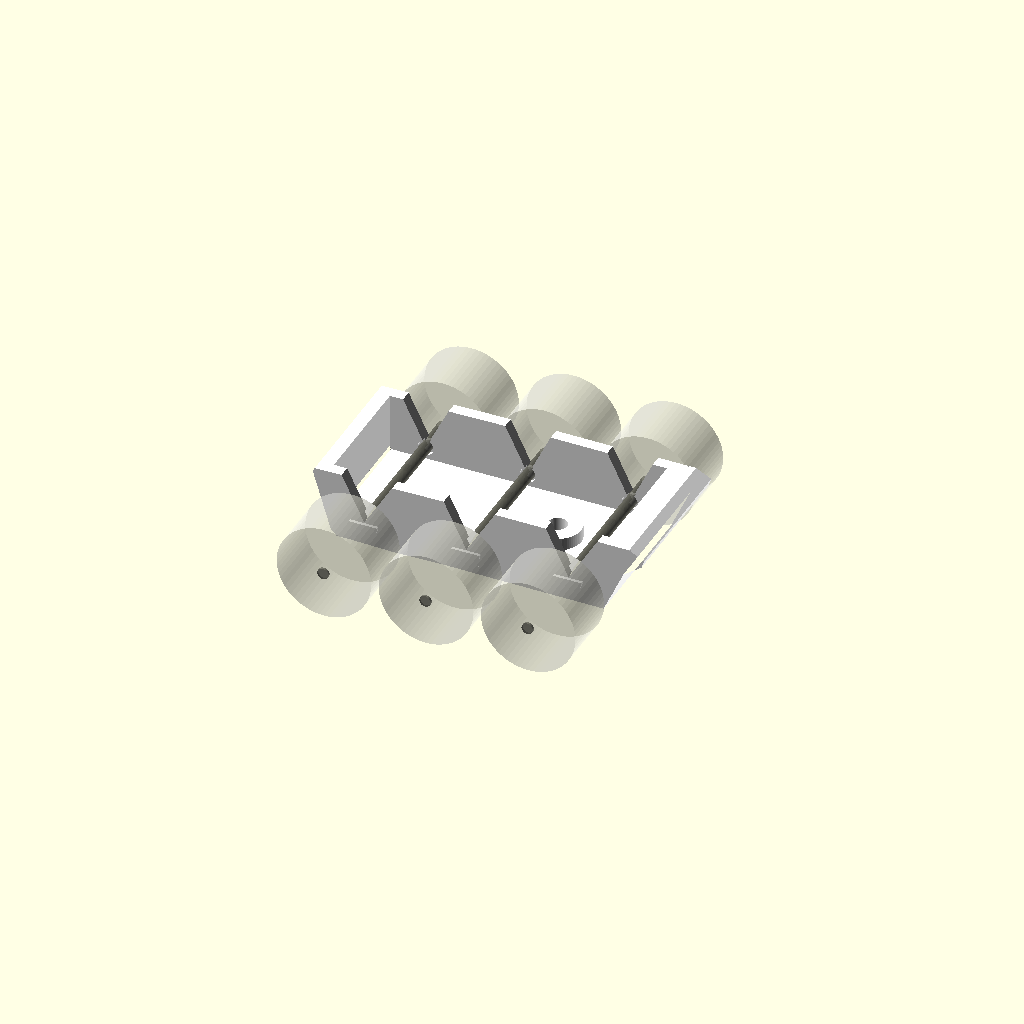
Cell 1: rendered with the file's own defaults.
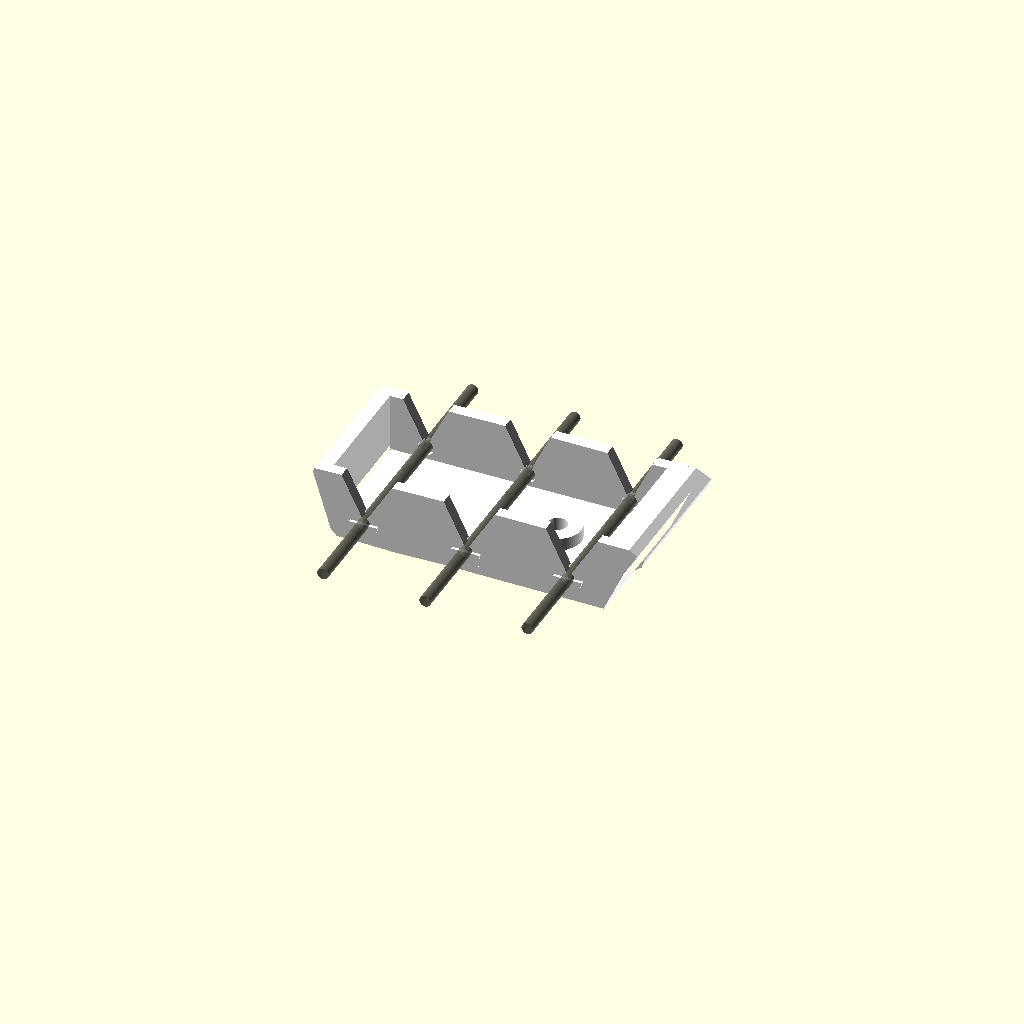
Cell 2: show_preview_wheels = false (everything else at default).
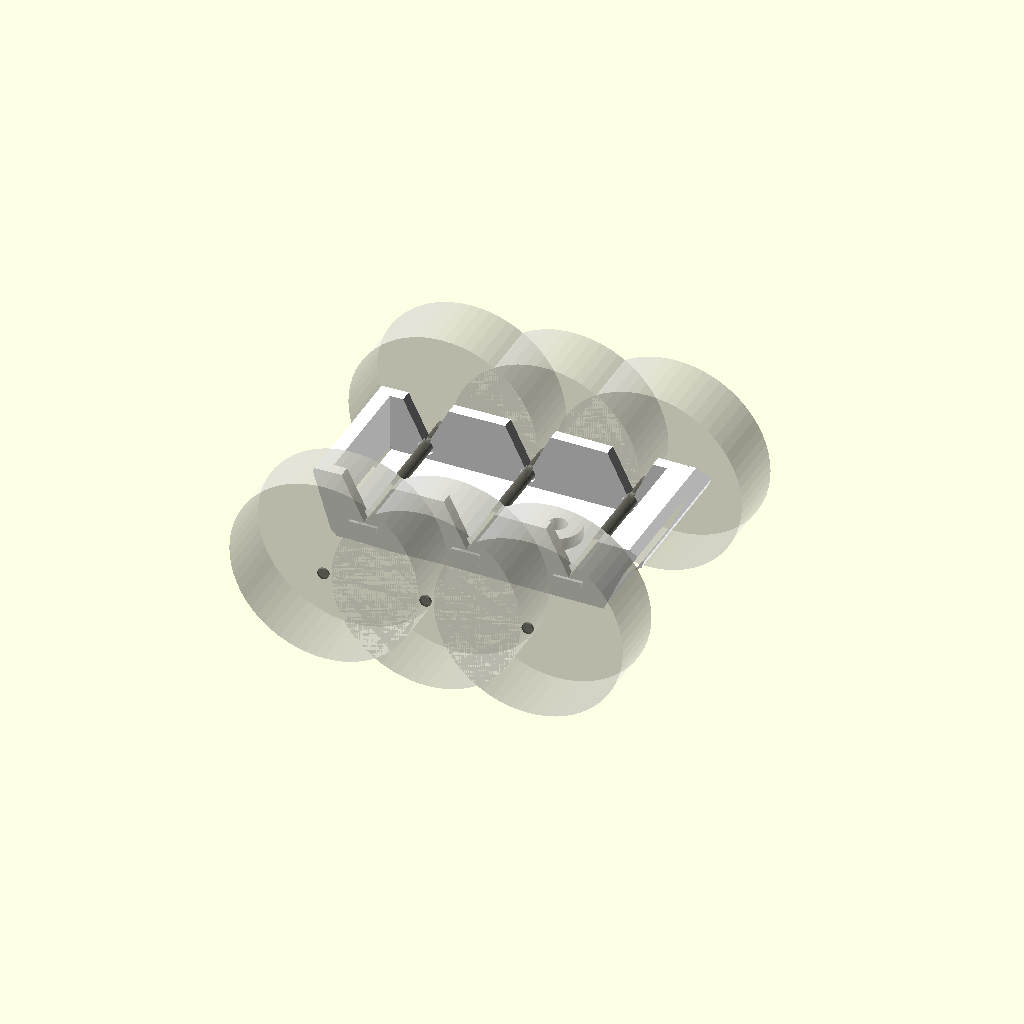
Cell 3 — wheel_diameter set to 20, the other parameters unchanged.
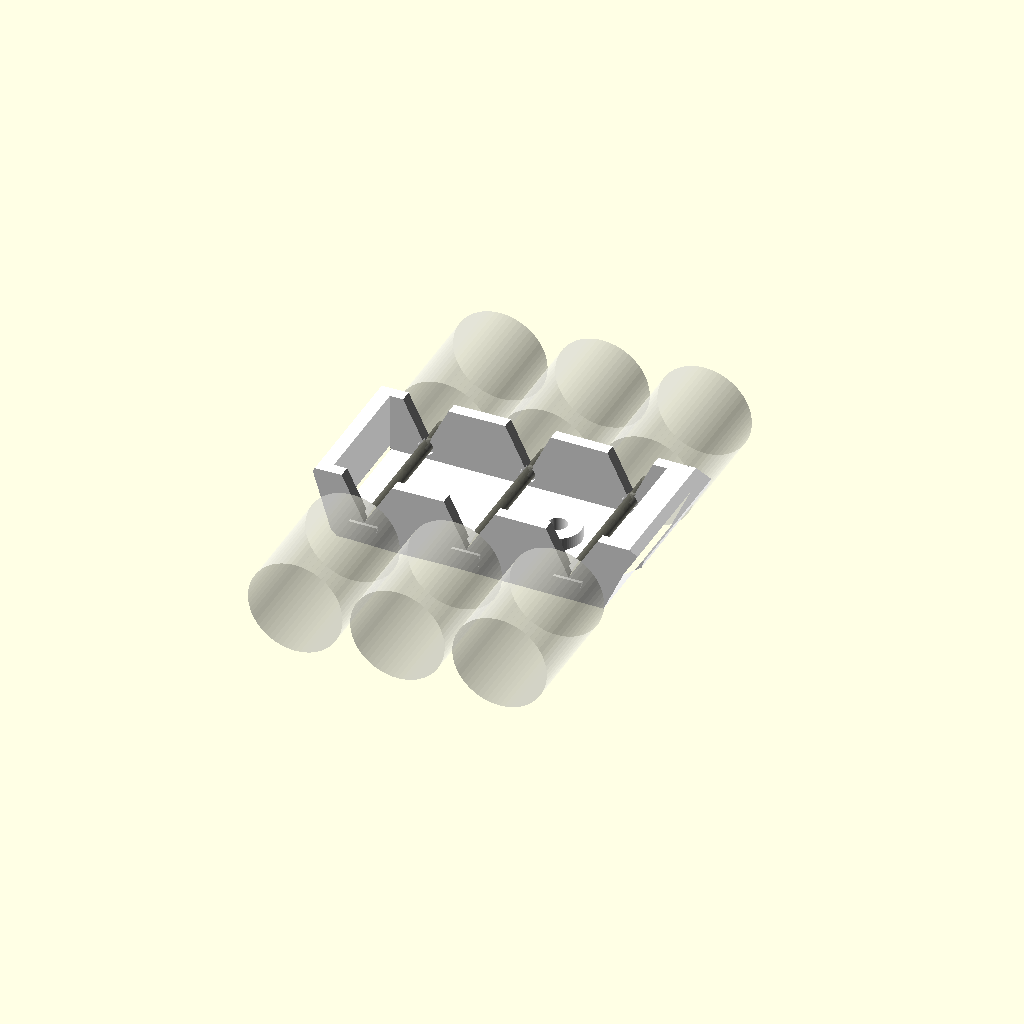
Cell 4 — wheel_width set to 13, the other parameters unchanged.
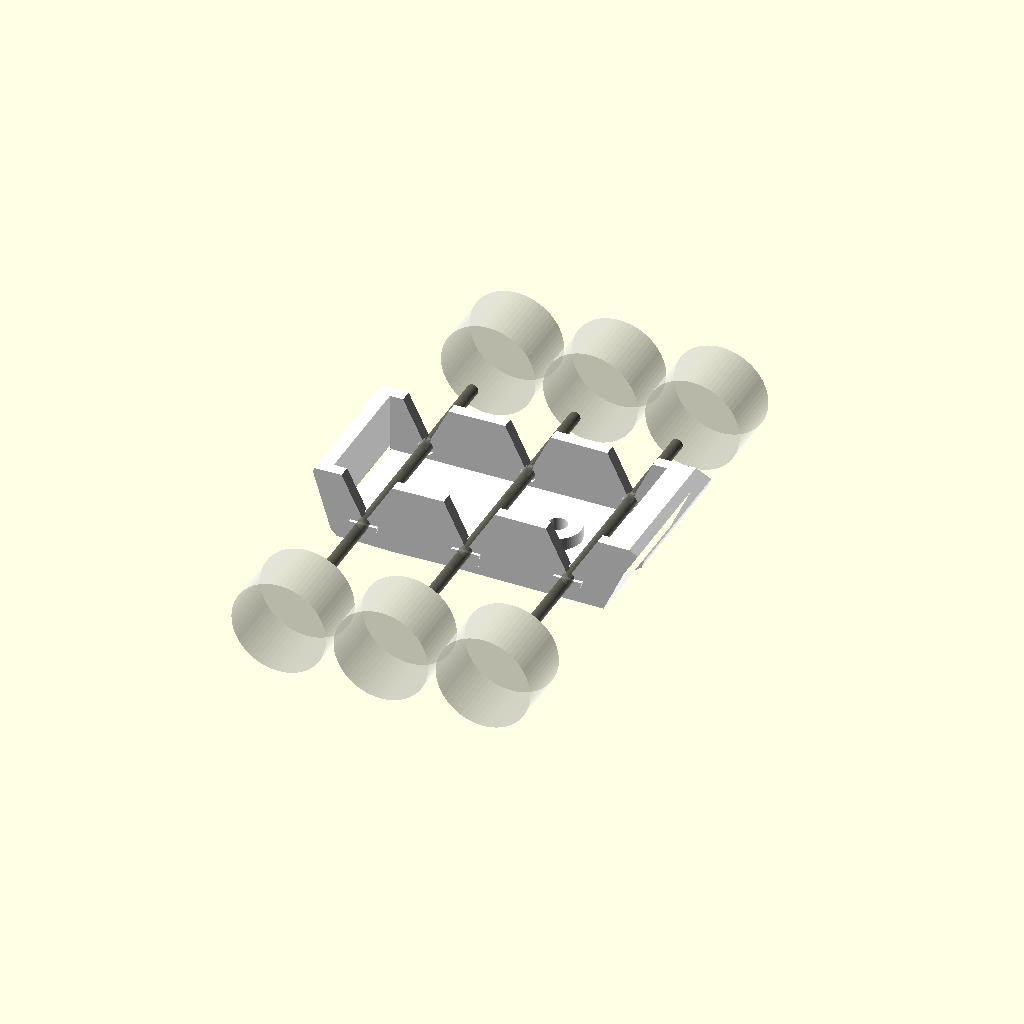
Cell 5 — inner_gap_between_wheels set to 41, the other parameters unchanged.
One fixed orthographic camera (rotation 55°, 0°, 25°; colour scheme Cornfield) for every cell.
OpenSCAD source file matchbox-mattel-atv-6x6/white_bathtub_3d.scad:
/*
  Matchbox/Mattel ATV 6x6 - white wheel bathtub from side panel.
  Units: millimeters.

  Current stage: only the lower white part that grows out of the accepted
  side panel. This is not the full vehicle body.

  Construction:
    - the accepted side profile is extruded across the full tub width;
    - the inside is cut out from above, leaving one continuous shell;
    - the profile itself wraps into the floor and the opposite side;
    - shallow internal details are secondary and do not form the tub shape.
*/

$fn = 64;

show_preview_wheels = true;
show_preview_axles = true;

wheel_diameter = 10.0;
wheel_width = 6.5;
inner_gap_between_wheels = 20.5;
wheel_center_to_center = inner_gap_between_wheels + wheel_width;
wheel_pair_width = inner_gap_between_wheels + 2 * wheel_width;
axle_length = 34.0;
wheel_spacing = 10.8;
wheel_x = [-wheel_spacing, 0.0, wheel_spacing];
axle_diameter = 1.2;

profile_z_scale = 1.50;
pocket_floor_z = 3.85;
wheel_center_z = 3.80;
top_z_rear = 7.05;
top_z_front = 7.20;
bottom_z_rear = 2.30;
bottom_z_front = 2.12;

tub_width = 15.2;
wall_thickness = 1.25;
floor_thickness = 1.25;
ledge_width = 1.15;
ledge_height = 0.9;
screw_boss_d = 5.0;
screw_hole_d = 2.0;
preview_axle_inset = 0.65;
axle_seat_clearance = 0.45;
axle_drop_slot_clearance = 0.55;
wheel_spacer_d = 3.0;
wheel_spacer_depth = 0.35;
wheel_body_clearance = 0.0;
front_closure_x = 16.05;
front_closure_len = 2.7;

x_min = -16.7;
x_max = 18.8;
body_len = x_max - x_min;
floor_z = bottom_z_front * profile_z_scale;
inner_y = tub_width / 2 - wall_thickness;
inner_span = tub_width - wall_thickness * 2 - 0.35;
axle_z = wheel_center_z * profile_z_scale;
wheel_y = wheel_center_to_center / 2 + wheel_body_clearance;
ledge_x_min = -12.7;
ledge_x_max = 13.8;
ledge_len = ledge_x_max - ledge_x_min;
ledge_center_x = (ledge_x_min + ledge_x_max) / 2;

module side_profile_2d() {
    scale([1, profile_z_scale])
        polygon(points=[
            [-13.7, bottom_z_rear - 0.08],
            [-14.35, bottom_z_rear + 0.36],
            [-16.25, top_z_rear - 0.25],
            [-16.05, top_z_rear],
            [-13.2, top_z_rear + 0.03],
            [-10.8, pocket_floor_z],
            [ -8.4, top_z_rear + 0.03],

            [ -2.4, top_z_rear + 0.08],
            [  0.0, pocket_floor_z],
            [  2.4, top_z_rear + 0.12],

            [  8.4, top_z_front - 0.05],
            [ 10.8, pocket_floor_z],
            [ 13.2, top_z_front],

            [ 17.2, top_z_front],
            [ 18.8, top_z_front - 0.55],
            [ 18.5, top_z_front - 1.10],
            [ 16.6, top_z_front - 2.00],
            [ 14.5, bottom_z_front],

            [  9.2, bottom_z_front + 0.02],
            [  3.2, bottom_z_front + 0.05],
            [ -2.6, bottom_z_front + 0.10],
            [ -8.0, bottom_z_front + 0.03],
            [-12.5, bottom_z_rear - 0.06],
        ]);
}

module outer_profile_body() {
    rotate([90, 0, 0])
        linear_extrude(height = tub_width, center = true)
            side_profile_2d();
}

module inner_cavity_cut() {
    // Open top hollow. This removes the middle of the extruded profile while
    // preserving the side walls, end lips, and the profile-shaped bottom.
    translate([(x_min + x_max) / 2 + 0.1, 0, floor_z + floor_thickness + 16])
        cube([body_len - 4.0, tub_width - wall_thickness * 2, 32], center = true);
}

module internal_ledge(ypos) {
    translate([ledge_center_x, ypos, floor_z + ledge_height / 2])
        cube([ledge_len, ledge_width, ledge_height], center = true);
}

module screw_boss() {
    translate([6.1, 0, floor_z])
        cylinder(h = 2.6, d = screw_boss_d);
}

module screw_hole_cut() {
    translate([6.1, 0, floor_z - 0.2])
        cylinder(h = 4.0, d = screw_hole_d);
}

module front_closure_panel() {
    intersection() {
        outer_profile_body();

        translate([
            front_closure_x,
            0,
            (floor_z + top_z_front * profile_z_scale) / 2
        ])
            cube([
                front_closure_len,
                tub_width - 0.2,
                top_z_front * profile_z_scale - floor_z + 0.6
            ], center = true);
    }
}

module axle_saddle_cut(xpos) {
    // Internal lower cradle only. It stays away from the side panels, so the
    // white tub does not gain visible round axle holes.
    translate([xpos, 0, axle_z + 0.15])
        rotate([90, 0, 0])
            cylinder(h = inner_span - ledge_width * 2.2, d = axle_diameter + 1.0, center = true);
}

module axle_pocket_seat_cut(xpos, side) {
    translate([xpos, side * (tub_width / 2 - wall_thickness - 0.35), axle_z])
        rotate([90, 0, 0])
            cylinder(h = wall_thickness + 0.35, d = axle_diameter + axle_seat_clearance, center = true);
}

module axle_drop_slot_cut(xpos, side) {
    slot_width = axle_diameter + axle_drop_slot_clearance;
    slot_depth = 0.70;
    slot_bottom_z = axle_z;
    slot_top_z = top_z_front * profile_z_scale + 0.8;

    translate([
        xpos,
        side * (tub_width / 2 - wall_thickness - slot_depth / 2),
        (slot_bottom_z + slot_top_z) / 2
    ])
        cube([
            slot_width,
            slot_depth,
            slot_top_z - slot_bottom_z
        ], center = true);
}

module wheel_spacer_boss(xpos, side) {
    intersection() {
        translate([xpos, side * (tub_width / 2 + wheel_spacer_depth / 2 - 0.02), axle_z])
            rotate([90, 0, 0])
                cylinder(h = wheel_spacer_depth, d = wheel_spacer_d, center = true);

        translate([xpos, side * (tub_width / 2 + wheel_spacer_depth / 2 - 0.02), axle_z - wheel_spacer_d / 4])
            cube([wheel_spacer_d, wheel_spacer_depth + 0.08, wheel_spacer_d / 2], center = true);
    }
}

module bathtub_body() {
    difference() {
        union() {
            difference() {
                outer_profile_body();
                inner_cavity_cut();
            }

            // Small shelves for the future gray insert; the tub shape itself
            // comes from the hollowed profile body above.
            internal_ledge(inner_y - ledge_width / 2);
            internal_ledge(-inner_y + ledge_width / 2);

            screw_boss();
            front_closure_panel();

            for (xpos = wheel_x) {
                wheel_spacer_boss(xpos, 1);
                wheel_spacer_boss(xpos, -1);
            }
        }

        screw_hole_cut();
        for (xpos = wheel_x)
            axle_saddle_cut(xpos);
        for (xpos = wheel_x) {
            axle_pocket_seat_cut(xpos, 1);
            axle_pocket_seat_cut(xpos, -1);
            axle_drop_slot_cut(xpos, 1);
            axle_drop_slot_cut(xpos, -1);
        }
    }
}

module preview_wheel(xpos, ypos) {
    color([0.96, 0.96, 0.90, 0.38])
        translate([xpos, ypos, axle_z])
            rotate([90, 0, 0])
                cylinder(h = wheel_width, d = wheel_diameter, center = true);
}

module preview_axle(xpos) {
    color([0.38, 0.38, 0.34, 0.78])
        translate([xpos, 0, axle_z])
            rotate([90, 0, 0])
                cylinder(h = axle_length, d = axle_diameter, center = true);
}

color("white")
    bathtub_body();

if (show_preview_wheels) {
    for (xpos = wheel_x) {
        preview_wheel(xpos, wheel_y);
        preview_wheel(xpos, -wheel_y);
    }
}

if (show_preview_axles)
    for (xpos = wheel_x)
        preview_axle(xpos);
Customizer parameters (derived from the source; name, type, default, range or options):
show_preview_wheels: bool, default true
show_preview_axles: bool, default true
wheel_diameter: number, default 10
wheel_width: number, default 6.5
inner_gap_between_wheels: number, default 20.5
axle_length: number, default 34
wheel_spacing: number, default 10.8
axle_diameter: number, default 1.2
profile_z_scale: number, default 1.5
pocket_floor_z: number, default 3.85
wheel_center_z: number, default 3.8
top_z_rear: number, default 7.05
top_z_front: number, default 7.2
bottom_z_rear: number, default 2.3
bottom_z_front: number, default 2.12
tub_width: number, default 15.2
wall_thickness: number, default 1.25
floor_thickness: number, default 1.25
ledge_width: number, default 1.15
ledge_height: number, default 0.9
screw_boss_d: number, default 5
screw_hole_d: number, default 2
preview_axle_inset: number, default 0.65
axle_seat_clearance: number, default 0.45
axle_drop_slot_clearance: number, default 0.55
wheel_spacer_d: number, default 3
wheel_spacer_depth: number, default 0.35
wheel_body_clearance: number, default 0
front_closure_x: number, default 16.05
front_closure_len: number, default 2.7
x_min: number, default -16.7
x_max: number, default 18.8
ledge_x_min: number, default -12.7
ledge_x_max: number, default 13.8
